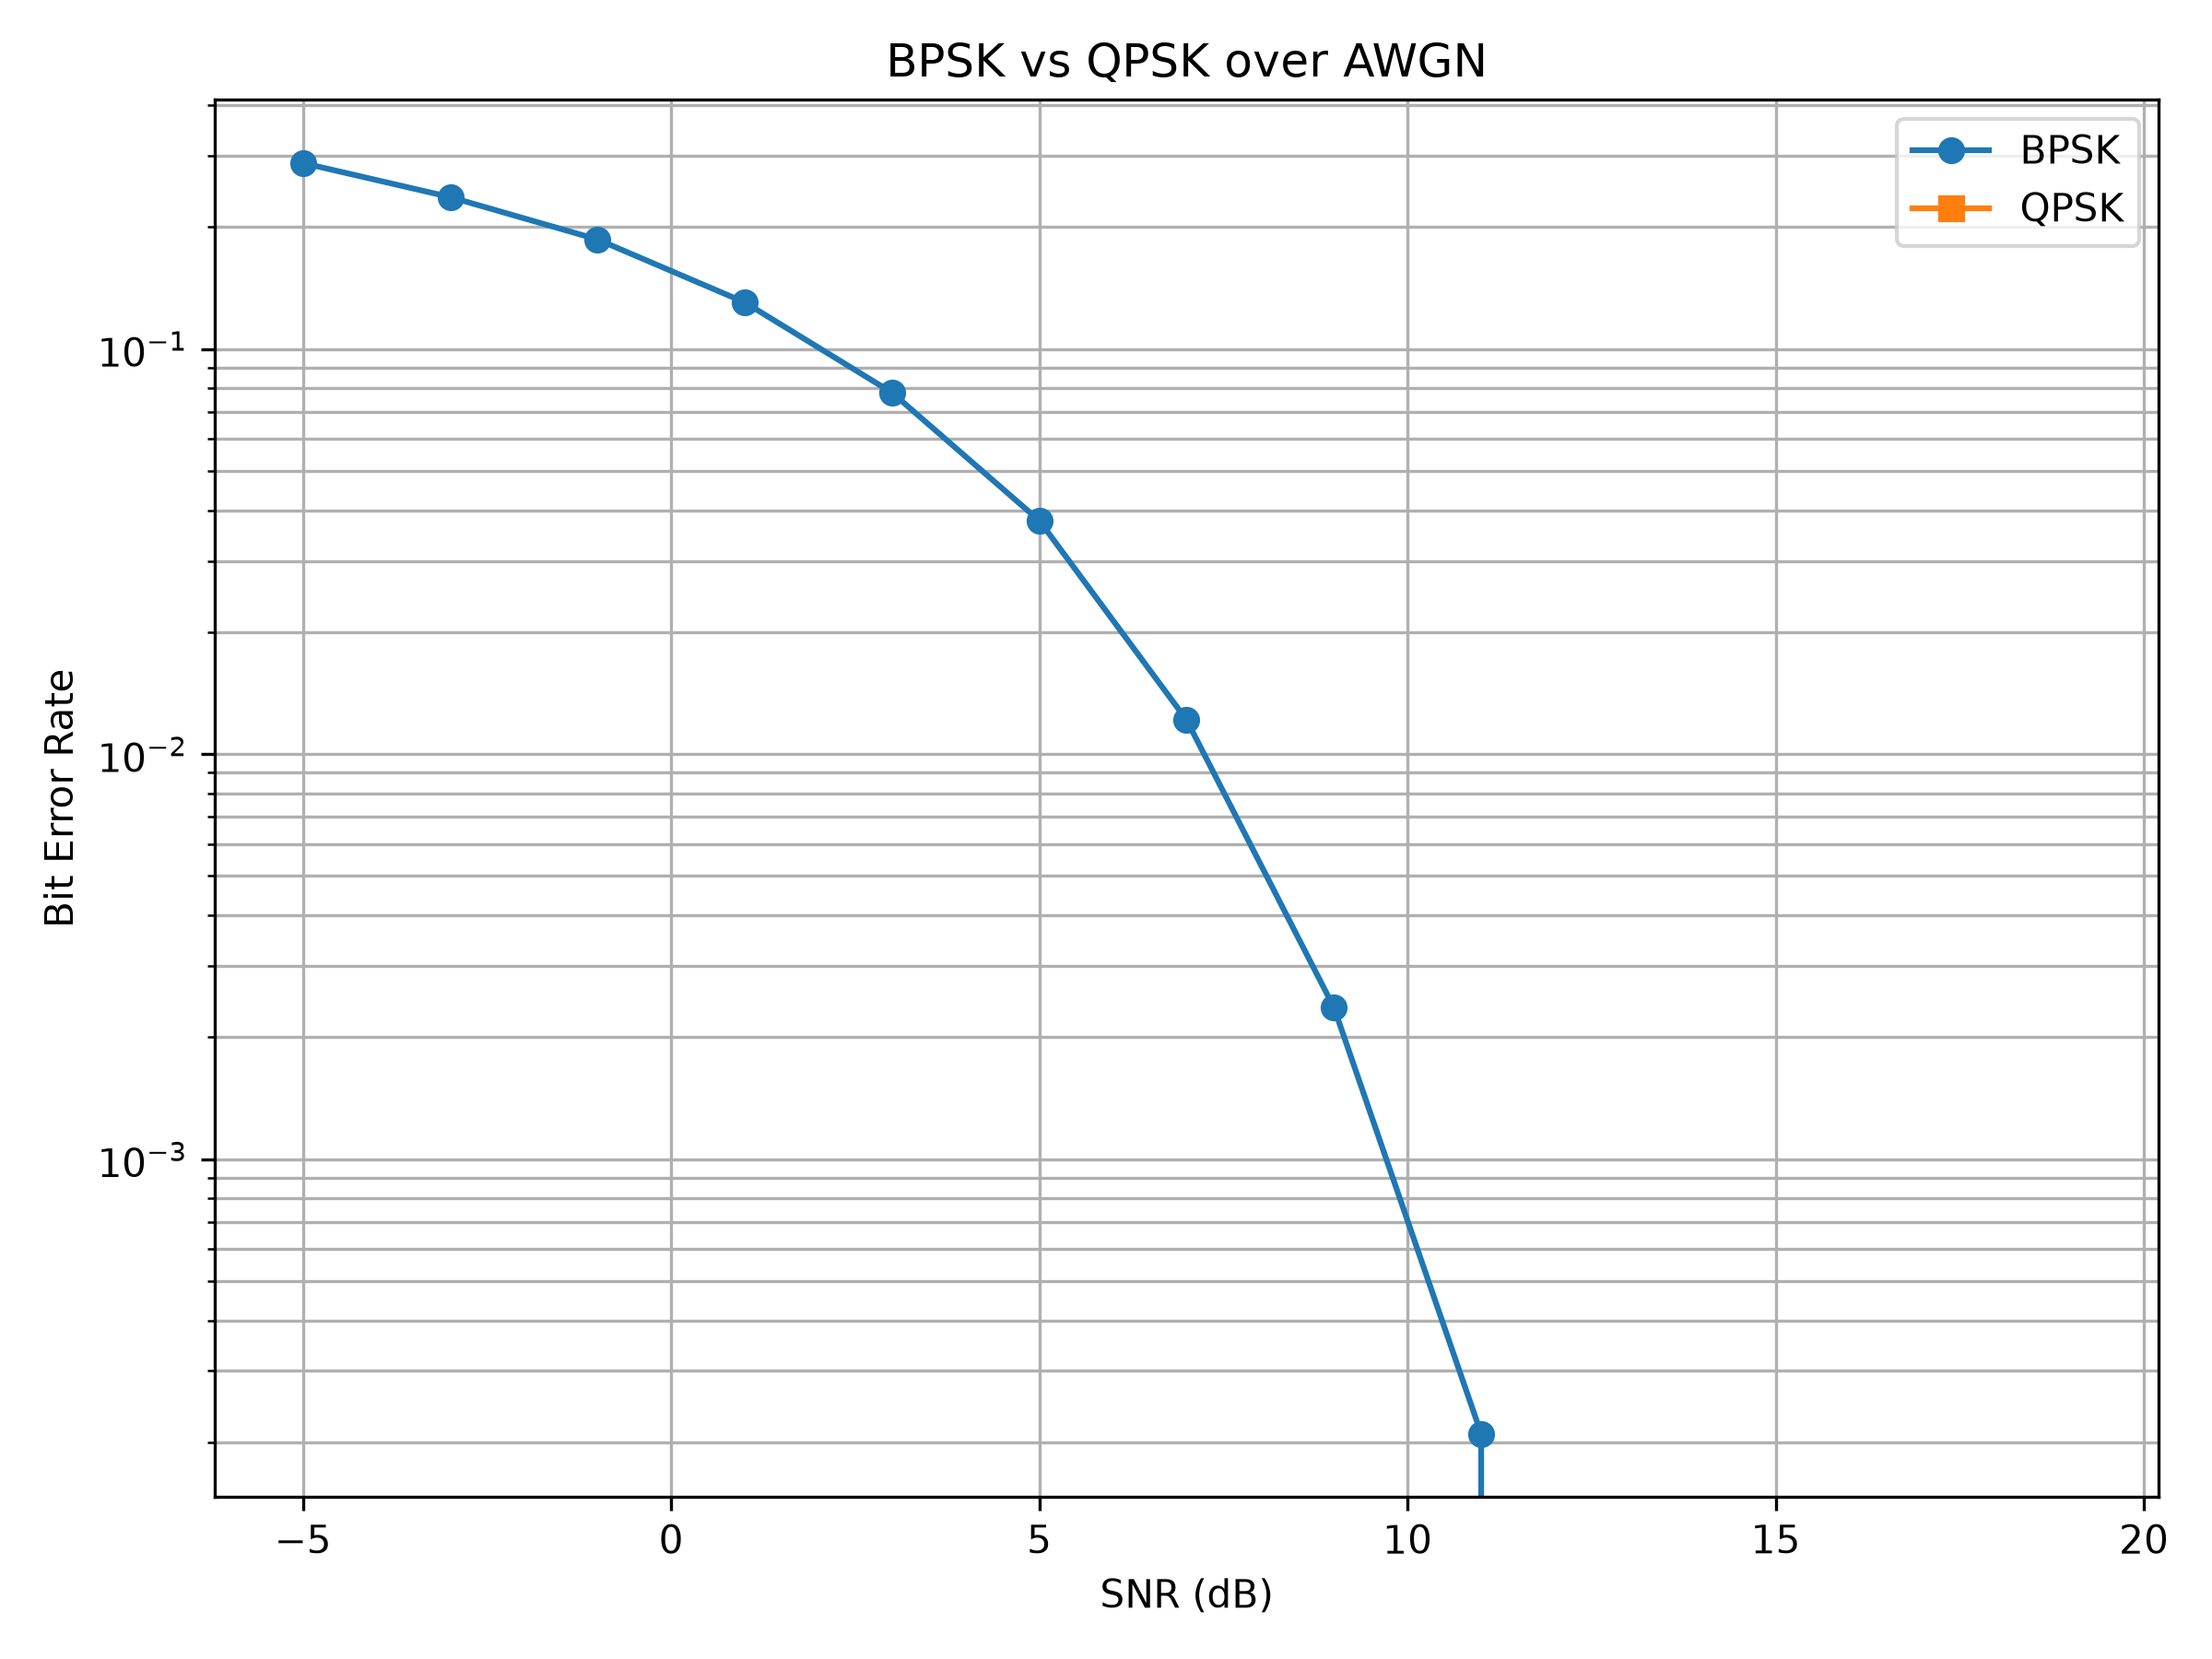

The table this chart was drawn from, first rows:
SNR_dB, BPSK_BER, QPSK_BER
-5.000000000000000000e+00, 2.878399999999999848e-01, 0.000000000000000000e+00
-3.000000000000000000e+00, 2.372100000000000042e-01, 0.000000000000000000e+00
-1.000000000000000000e+00, 1.864399999999999946e-01, 0.000000000000000000e+00
1.000000000000000000e+00, 1.303700000000000137e-01, 0.000000000000000000e+00
3.000000000000000000e+00, 7.804999999999999438e-02, 0.000000000000000000e+00
5.000000000000000000e+00, 3.769999999999999740e-02, 0.000000000000000000e+00
7.000000000000000000e+00, 1.213999999999999975e-02, 0.000000000000000000e+00
9.000000000000000000e+00, 2.370000000000000145e-03, 0.000000000000000000e+00
1.100000000000000000e+01, 2.100000000000000087e-04, 0.000000000000000000e+00
1.300000000000000000e+01, 0.000000000000000000e+00, 0.000000000000000000e+00
1.500000000000000000e+01, 0.000000000000000000e+00, 0.000000000000000000e+00
1.700000000000000000e+01, 0.000000000000000000e+00, 0.000000000000000000e+00
1.900000000000000000e+01, 0.000000000000000000e+00, 0.000000000000000000e+00
